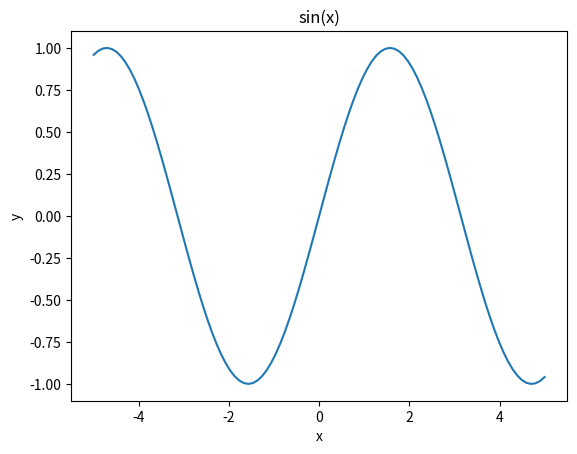
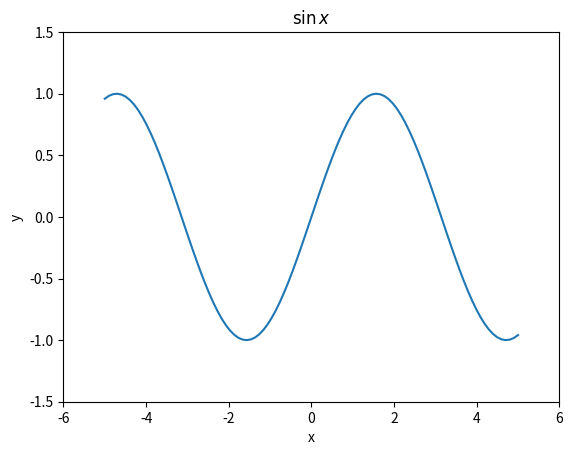
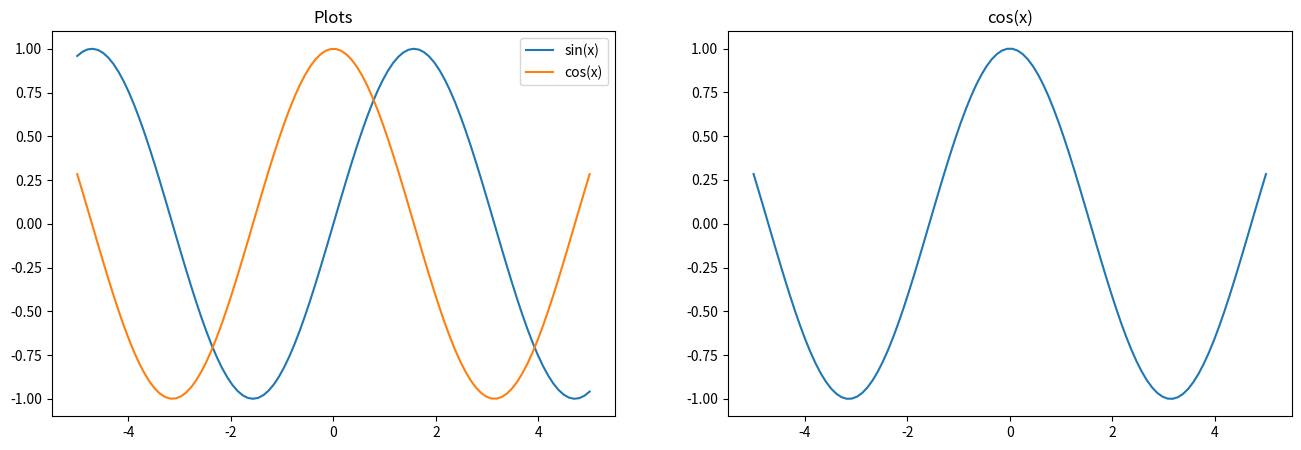
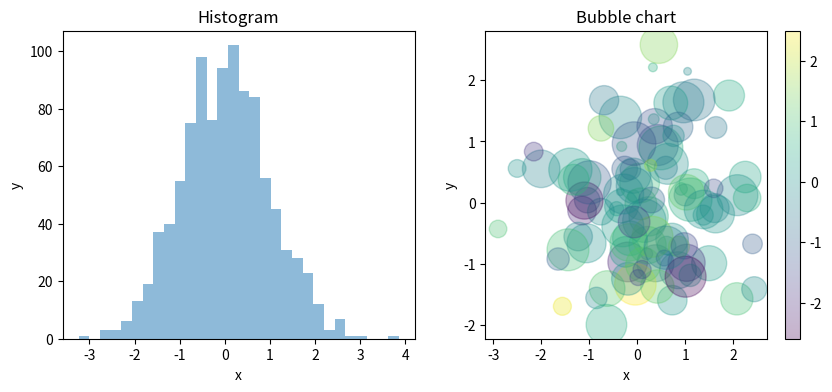

These charts were generated, in order, by the following Python code:

import numpy as np 
import matplotlib.pyplot as plt 
x = np.linspace(-5,5,100)
f = np.sin(x)

plt.figure(dpi = 100)
plt.plot(x,f)
plt.title("sin(x)")
plt.xlabel("x")
plt.ylabel("y")
#plt.show()

# instantiates the objects fig and ax from Figure and AxesSubplot 
fig, ax = plt.figure(dpi=100),plt.axes()
ax.plot(x, f) # the ax object has a plot
# calling the method set from ax object to set the axis, labels and title
ax.set(xlim = (-6,6), ylim = (-1.5,1.5), xlabel="x", ylabel="y", title="$\sin{x}$");
#plt.show() # needed for .py-script

# Arrays  , subplot

plt.figure(figsize=(16,5), dpi=100)
plt.subplot(1,2,1) # (rows, columns, panel number)
plt.plot(x, np.sin(x))
plt.plot(x, np.cos(x))
plt.title("Plots")
plt.legend(("sin(x)", "cos(x)"))

plt.subplot(1,2,2)
plt.plot(x, np.cos(x))
plt.title("cos(x)");
#plt.show() # needed for .py-scrip

# Imperative

fig, ax = plt.subplots(1, 2, dpi=150, figsize=(10, 4))

rng = np.random.RandomState(42)
# randn - draws random number from normal distribution
data_normal_dist = rng.randn(1000)

ax[0].hist(data_normal_dist, bins=30, alpha=.5)
ax[0].set(title="Histogram", xlabel="x", ylabel="y")

size = 1000*rng.rand(100)
sc = ax[1].scatter(x=rng.randn(100), y=rng.randn(100), c= rng.randn(100), alpha=.3, cmap="viridis", s=size)
fig.colorbar(sc)
ax[1].set(title="Bubble chart", xlabel="x", ylabel="y")

#plt.savefig("../assets/beautiful_plots.png", transparent=True, facecolor="white")
plt.show()